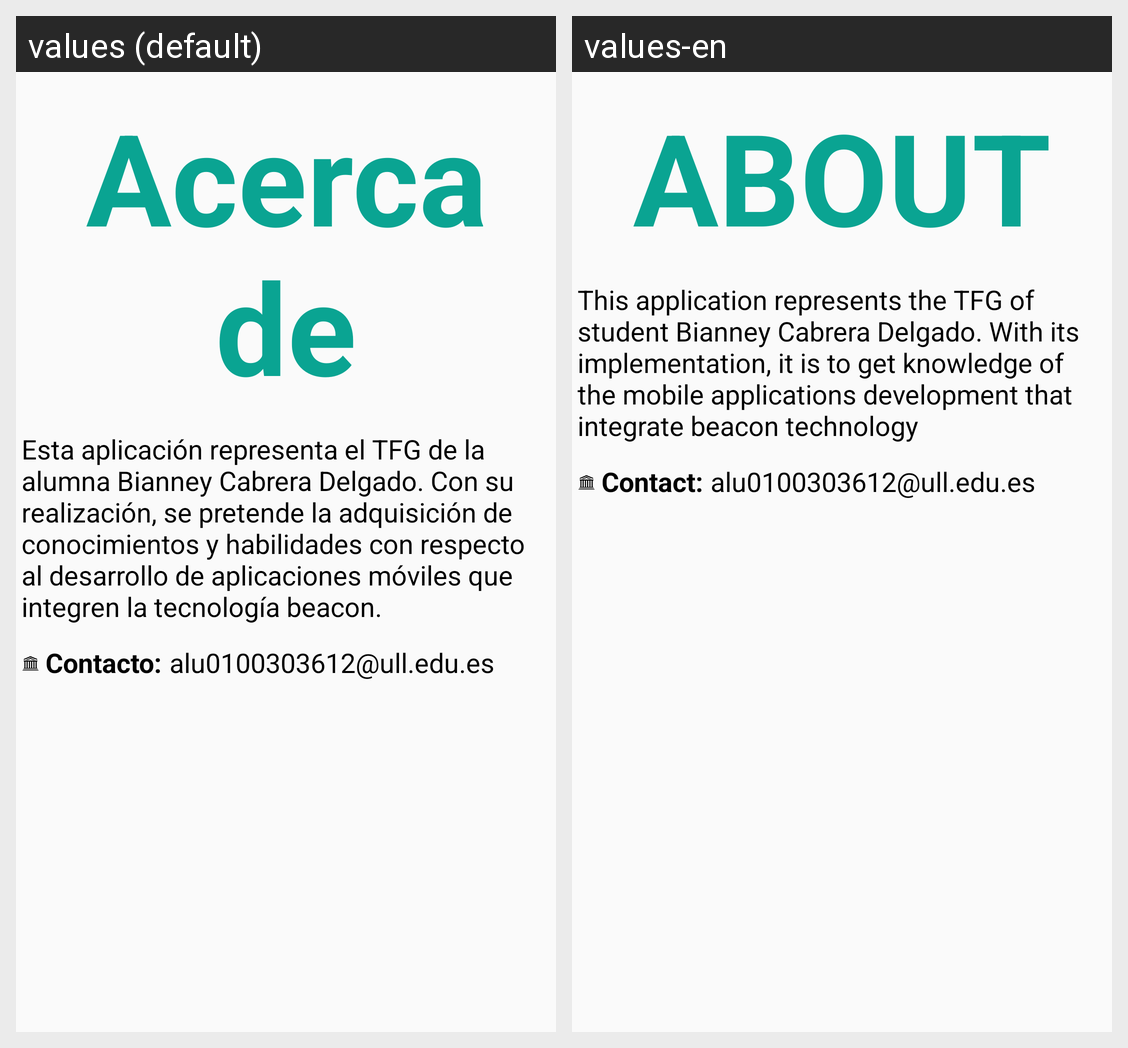

This grid shows one Android layout under two languages. Give, for every string resource on the screen, its name, the default text and each shown locale's text.
Android screen res/layout/activity_about.xml rendered under 2 locales, left to right: values (default), values-en. Device: Nexus 5 (rendered at 1080×1920; each locale shown at half size, 540×960, under a caption strip naming it); theme AppTheme.
Strings drawn on this screen, with the default value and each locale's value (text and hints the layout hard-codes, and strings that could not be matched under every locale, appear in the picture but are not listed):

about
  values: Acerca de
  values-en: ABOUT

about_description
  values: Esta aplicación representa el TFG de la alumna Bianney Cabrera Delgado. Con su realización, se pretende la adquisición de conocimientos y habilidades con respecto al desarrollo de aplicaciones móviles que integren la tecnología beacon.
  values-en: This application represents the TFG of student Bianney Cabrera Delgado. With its implementation, it is to get knowledge of the mobile applications development that integrate beacon technology

contact
  values: Contacto:
  values-en: Contact:

mail
  values: alu0100303612@ull.edu.es
  values-en: alu0100303612@ull.edu.es
